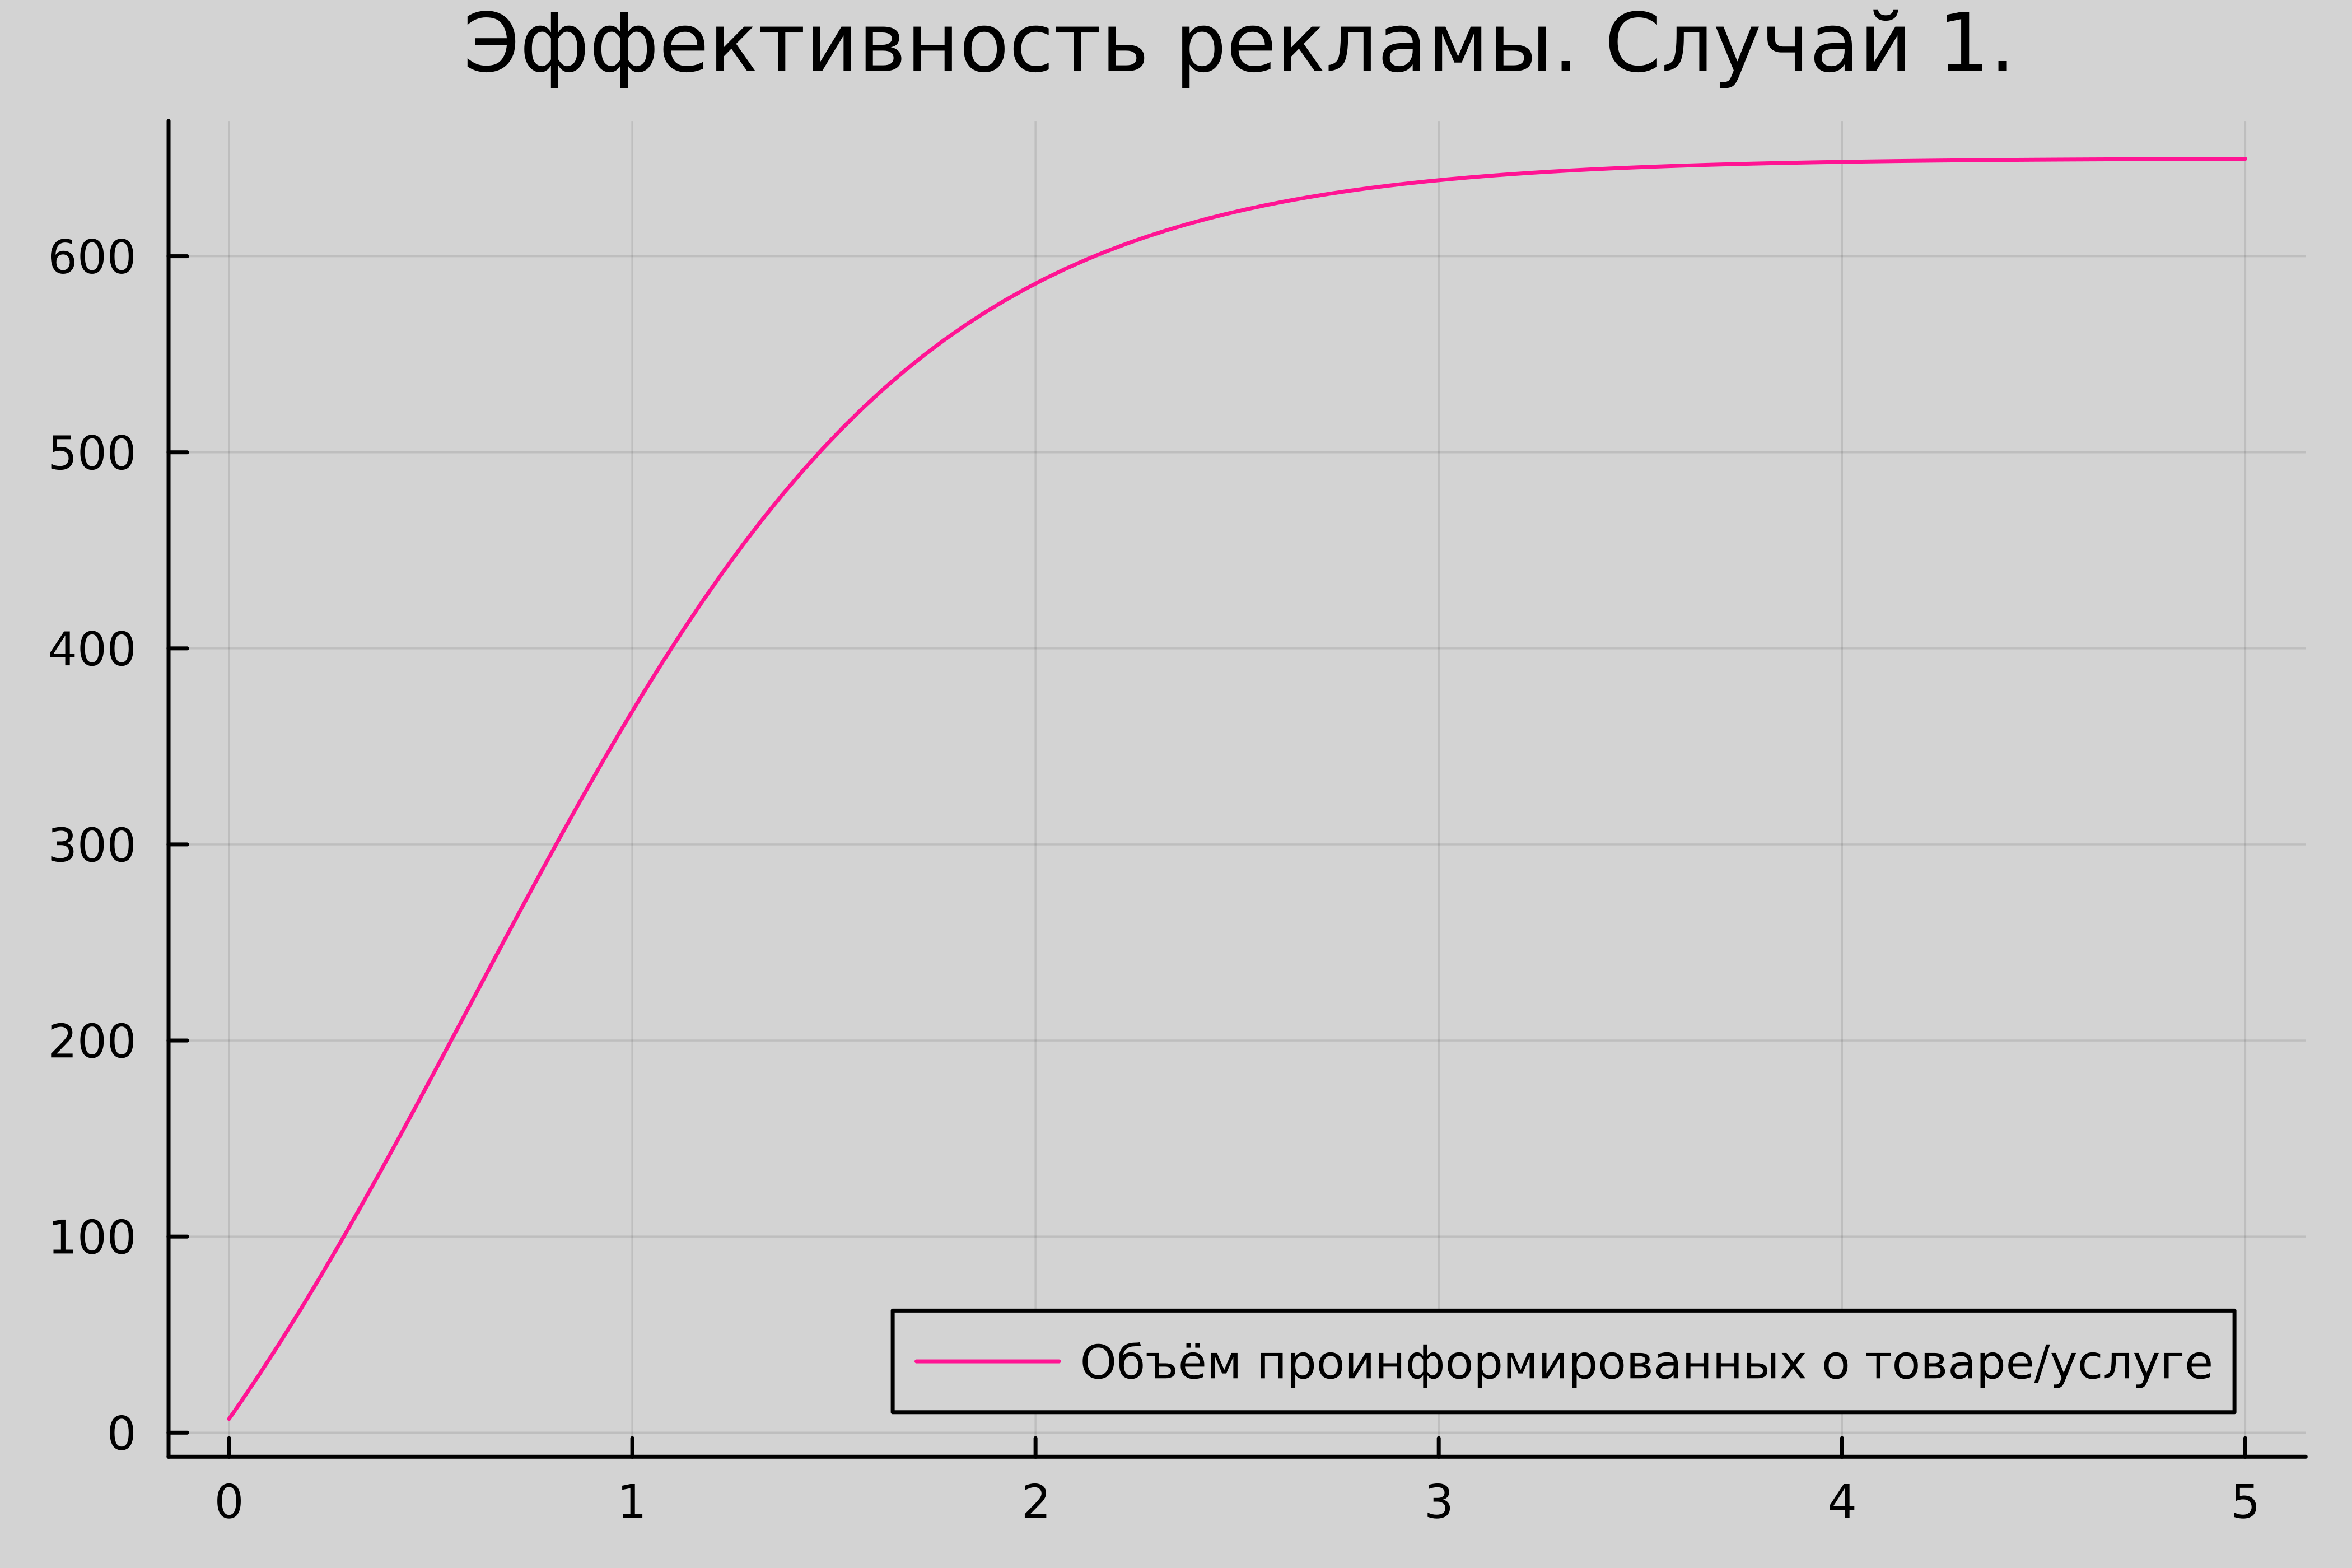

Source code (Julia):
using Plots
using DifferentialEquations

N = 650
n0 = 7

function func(du, u, p, t)
	n = u
	du[1] = (0.44 + 0.0021 * u[1])*(N - u[1])
end

v0=[n0]
tspan=(0.0, 5.0)
problem = ODEProblem(func, v0, tspan)
solution = solve(problem, dtmax=0.05)

n = [u[1] for u in solution.u]
T = [t for t in solution.t]

plt = plot(dpi=700, title="Эффективность рекламы. Случай 1.",bg=:lightgrey, legend=:bottomright)
plot!(plt, T, n, color=:deeppink, label="Объём проинформированных о товаре/услуге")

savefig(plt, "lab7_1.png")